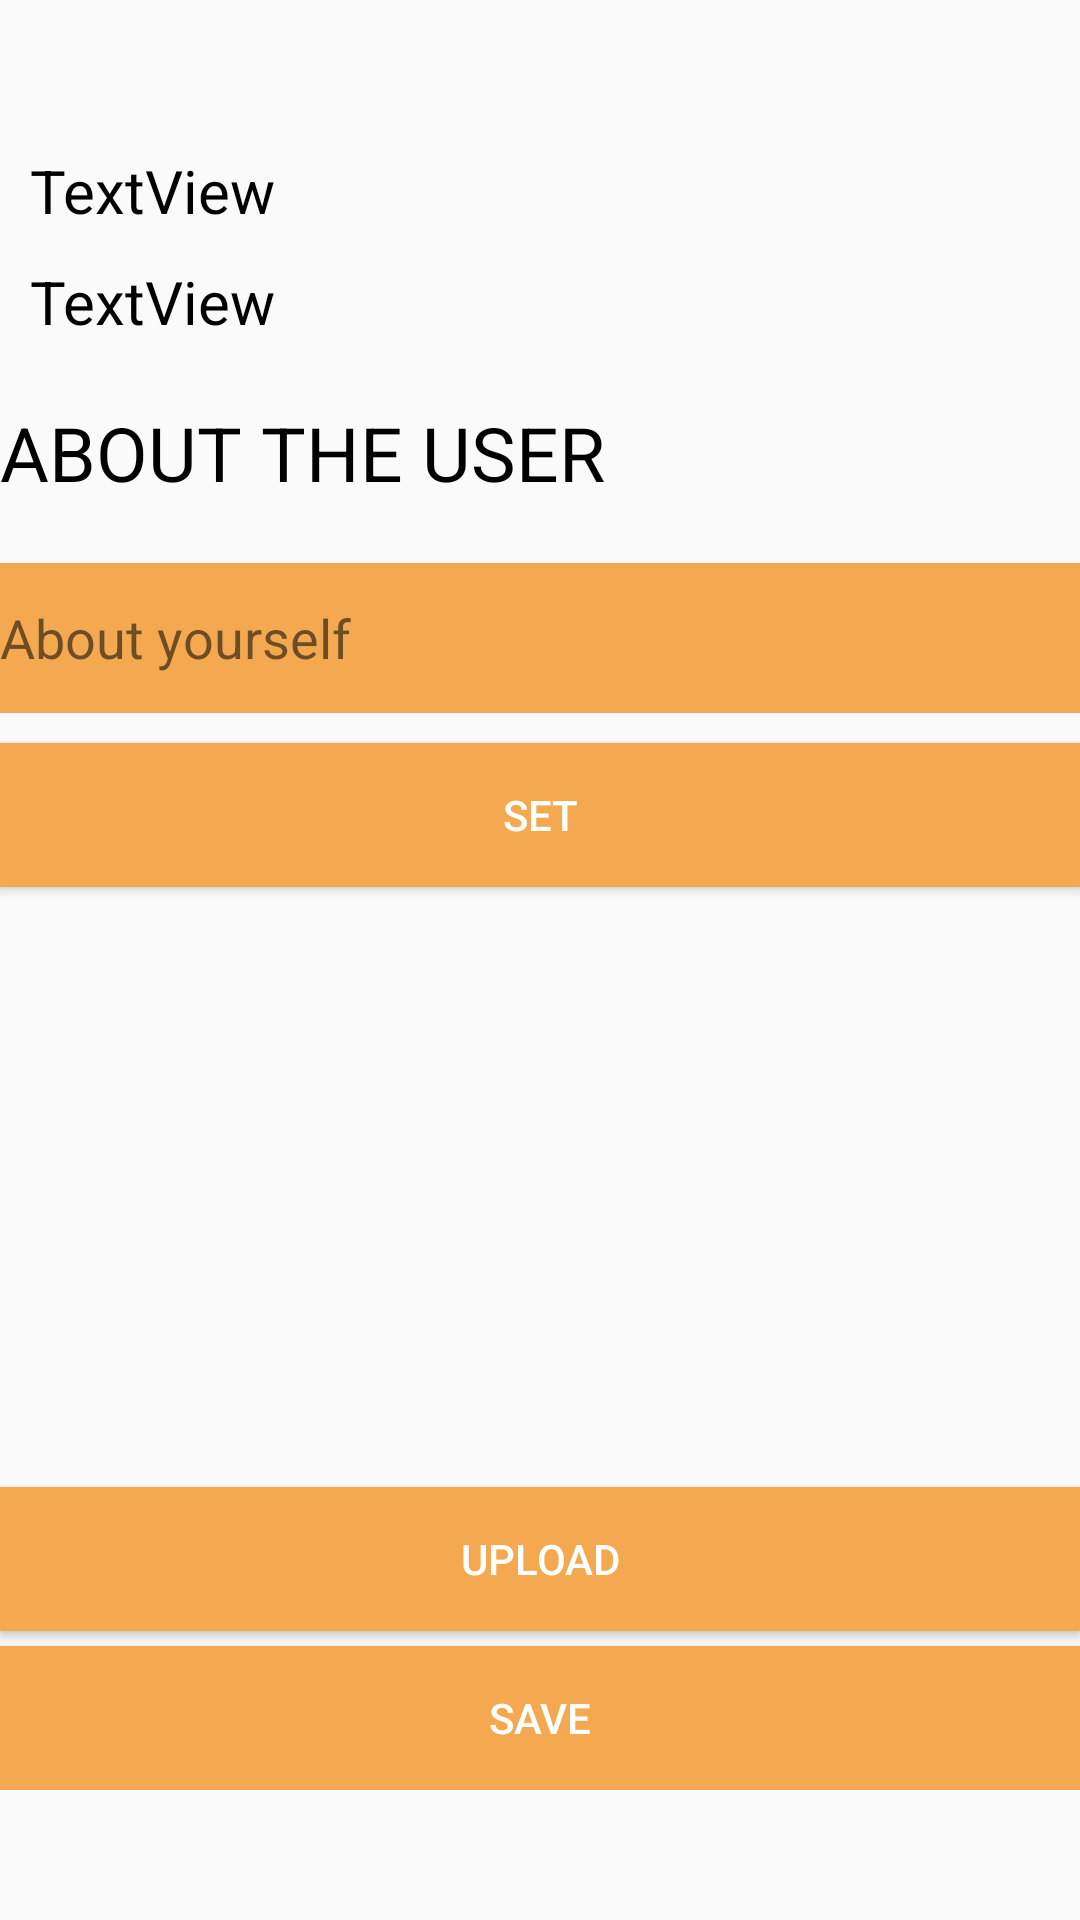

Produce the Android XML layout that renders to this screen, including the resource entries it uses.
<!-- AndroidManifest.xml: application theme AppTheme -->
<!-- res/layout/imageselect.xml -->
<?xml version="1.0" encoding="utf-8"?>
<ScrollView xmlns:android="http://schemas.android.com/apk/res/android"
    xmlns:tools="http://schemas.android.com/tools"
    android:layout_width="fill_parent"
    android:layout_height="fill_parent">



    <LinearLayout xmlns:android="http://schemas.android.com/apk/res/android"
        xmlns:app="http://schemas.android.com/apk/res-auto"
        xmlns:tools="http://schemas.android.com/tools"
        android:orientation="vertical" android:layout_width="match_parent"
        android:layout_height="match_parent">


        <ImageButton
        android:id="@+id/imageButton3"
        android:layout_width="wrap_content"
        android:layout_height="wrap_content"
        android:layout_marginLeft="140dp"
        android:layout_marginTop="10dp"
        android:background="#FFFFFF"
        tools:srcCompat="@drawable/usericon" />

        <TextView
        android:id="@+id/textView71"
        android:layout_width="match_parent"
        android:layout_height="wrap_content"
        android:layout_marginLeft="10dp"
        android:layout_marginTop="40dp"
        android:text="TextView"
        android:textColor="#000000"
        android:textSize="20dp" />

    <TextView
        android:id="@+id/textView72"
        android:layout_width="match_parent"
        android:layout_height="wrap_content"
        android:layout_marginLeft="10dp"
        android:layout_marginTop="10dp"
        android:text="TextView"
        android:textColor="#000000"
        android:textSize="20dp" />

    <TextView
        android:id="@+id/textView73"
        android:layout_width="match_parent"
        android:layout_height="wrap_content"
        android:layout_marginTop="20dp"
        android:text="ABOUT THE USER"
        android:textColor="#000000"
        android:textSize="25dp" />

    <EditText
        android:id="@+id/edittext26"
        android:layout_width="match_parent"
        android:layout_height="50dp"
        android:layout_alignLeft="@+id/button"
        android:layout_marginLeft="0dp"
        android:layout_marginTop="20dp"
        android:background="#F4A950"
        android:ems="10"
        android:fontFamily="sans-serif"
        android:hint="About yourself"
        android:inputType="text"
        android:textColor="#000000"
        android:textColorHint="#8B000000" />

    <Button
        android:id="@+id/button28"
        android:layout_width="match_parent"
        android:layout_height="wrap_content"
        android:layout_marginTop="10dp"
        android:background="#F4A950"
        android:text="set"
        android:textColor="#FFFFFF" />

    <ImageView
        android:id="@+id/imageView2"
        android:layout_width="match_parent"
        android:layout_height="wrap_content"
        tools:srcCompat="@tools:sample/backgrounds/scenic[1]" />

    <Button
        android:id="@+id/button25"
        android:layout_width="match_parent"
        android:layout_height="wrap_content"
        android:layout_marginTop="200dp"
        android:layout_marginBottom="5dp"
        android:background="#F4A950"
        android:text="Upload"
        android:textColor="#FFFFFF" />

    <Button
        android:id="@+id/button26"
        android:layout_width="match_parent"
        android:layout_height="wrap_content"
        android:background="#F4A950"
        android:text="save"
        android:textColor="#FFFFFF" />

    </LinearLayout>
</ScrollView>
<!-- resources referenced by this layout -->
<resources>
  <style name="AppTheme" parent="Theme.AppCompat.Light.NoActionBar">
          
          <item name="colorPrimary">@color/colorPrimary</item>
          <item name="colorPrimaryDark">@color/colorPrimaryDark</item>
          <item name="colorAccent">@color/colorAccent</item>
      </style>
  <color name="colorPrimary">#F4A950</color>
  <color name="colorPrimaryDark">#000000</color>
  <color name="colorAccent">#FFFFFF</color>
</resources>
